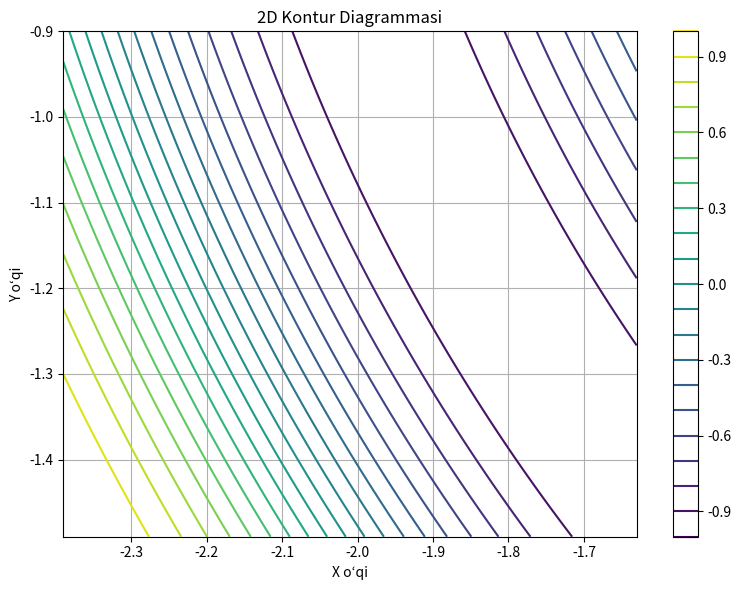

Generate this figure with matplotlib:
import numpy as np
import matplotlib.pyplot as plt

x = np.linspace(-1.63, -2.39, 400)
y = np.linspace(-0.9, -1.49, 400)

X, Y = np.meshgrid(x, y)

Z = np.sin(X**2 + Y**2)

plt.figure(figsize=(8, 6))
contour = plt.contour(X, Y, Z, levels=19, cmap='viridis')
plt.colorbar(contour)
plt.title("2D Kontur Diagrammasi")
plt.xlabel("X o‘qi")
plt.ylabel("Y o‘qi")
plt.grid(True)
plt.tight_layout()
plt.show()
